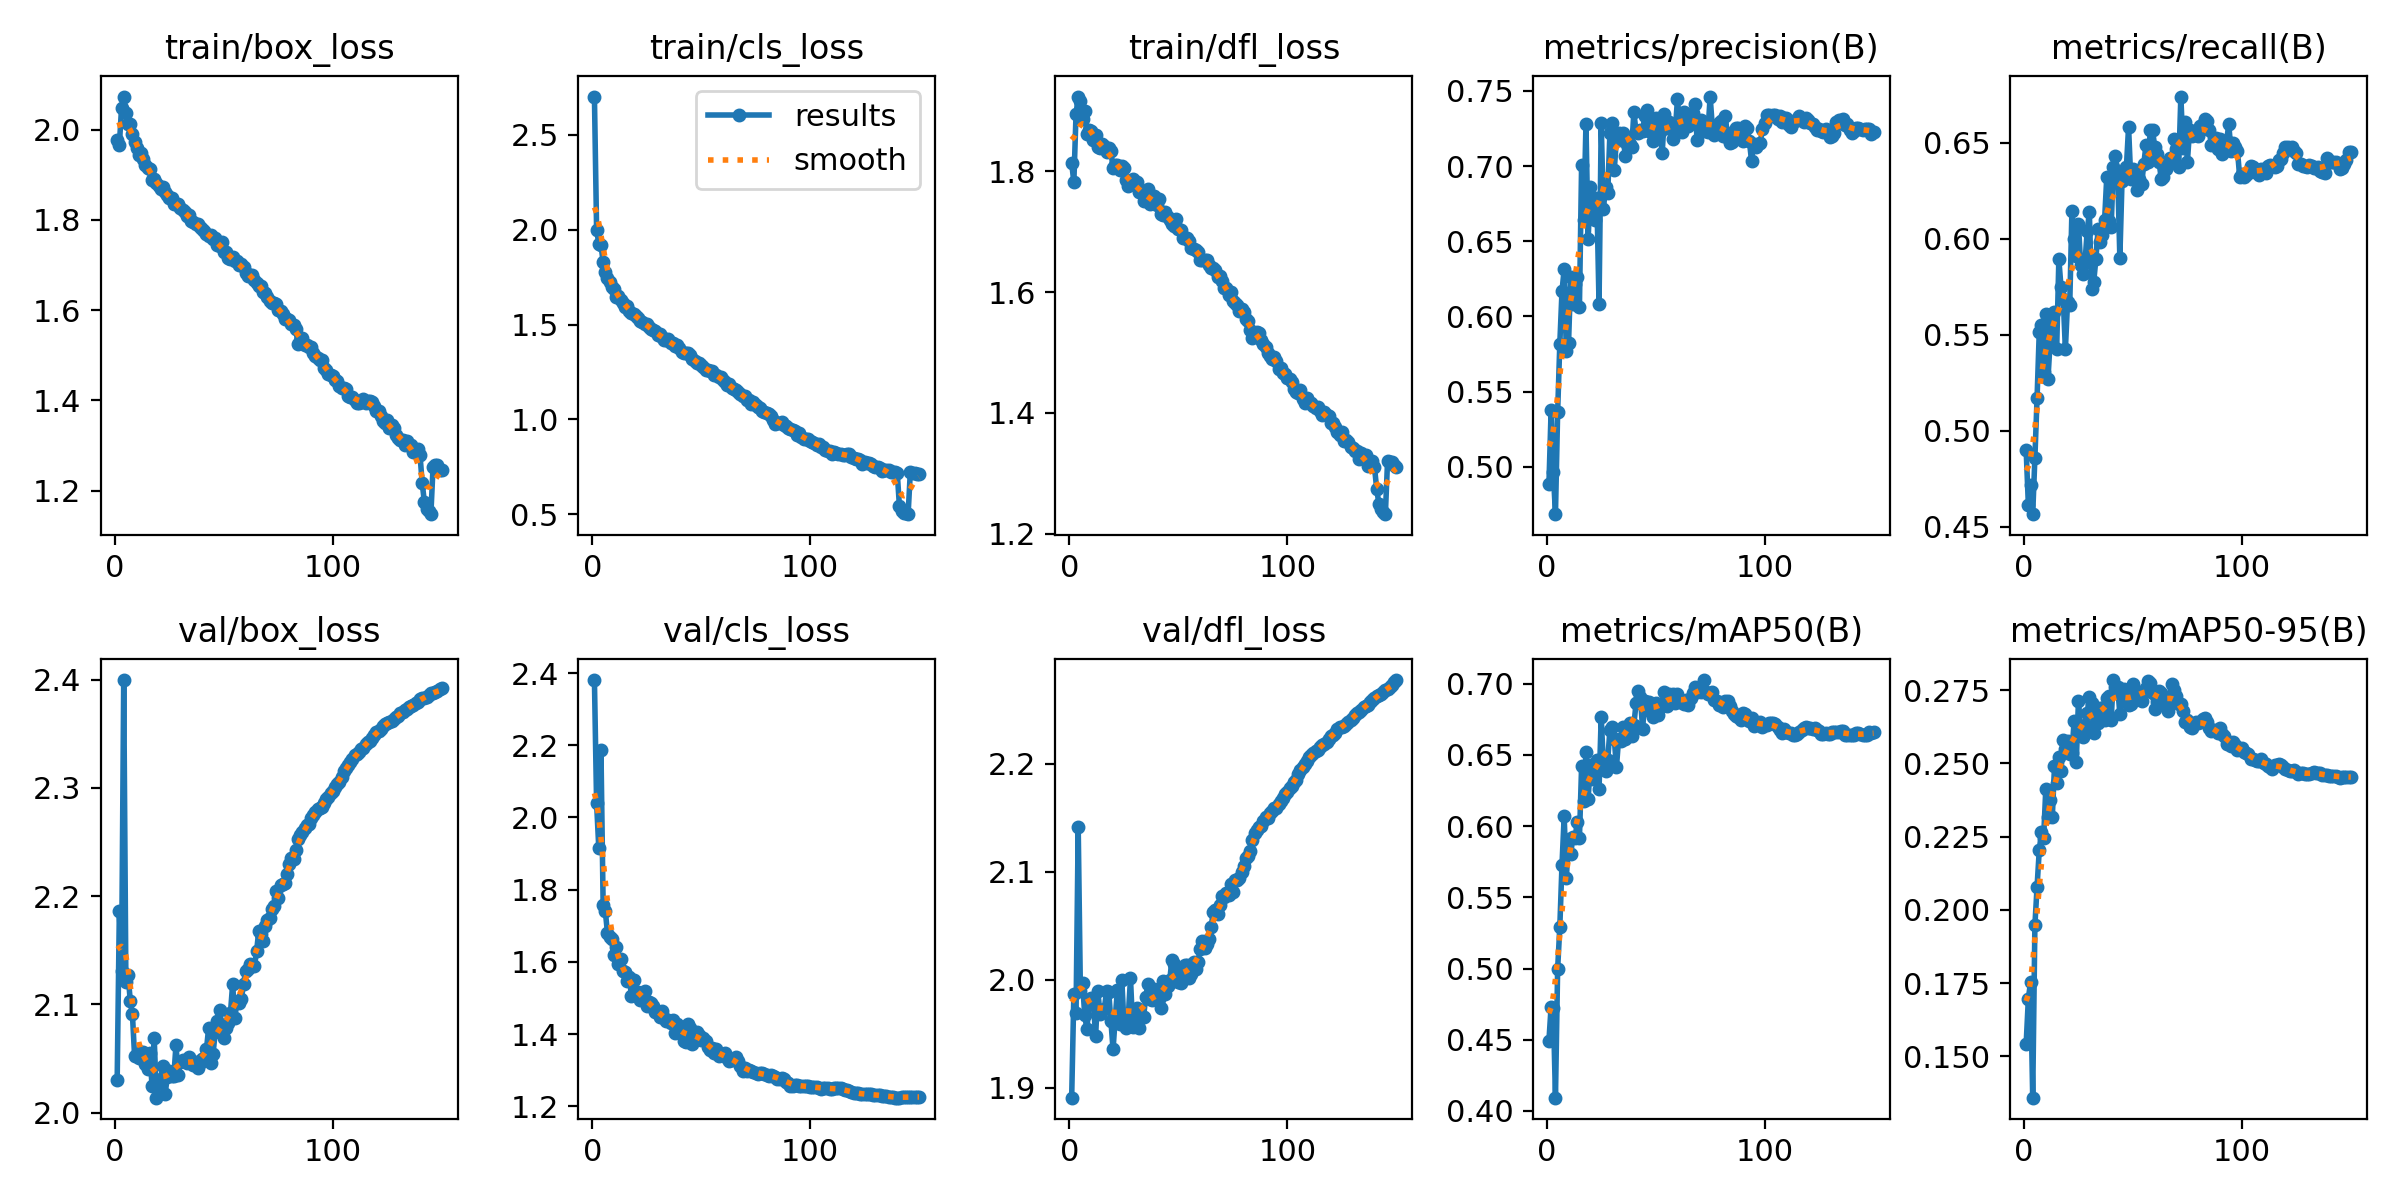

Values plotted in this chart, from the file beside it:
epoch, time, train/box_loss, train/cls_loss, train/dfl_loss, metrics/precision(B), metrics/recall(B), metrics/mAP50(B), metrics/mAP50-95(B), val/box_loss, val/cls_loss, val/dfl_loss, lr/pg0, lr/pg1, lr/pg2
1, 255.9, 1.977, 2.702, 1.813, 0.4883, 0.4898, 0.4493, 0.1544, 2.03, 2.381, 1.891, 0.003328, 0.003328, 0.003328
2, 495.9, 1.965, 2.001, 1.782, 0.5374, 0.4615, 0.4733, 0.1697, 2.186, 2.039, 1.987, 0.006617, 0.006617, 0.006617
3, 751.8, 2.048, 1.926, 1.894, 0.4967, 0.4718, 0.4726, 0.1753, 2.131, 1.916, 1.969, 0.009862, 0.009862, 0.009862
4, 992.4, 2.073, 1.919, 1.924, 0.4684, 0.4566, 0.4093, 0.1359, 2.4, 2.188, 2.142, 0.009802, 0.009802, 0.009802
5, 1236, 2.037, 1.831, 1.916, 0.5362, 0.4859, 0.4997, 0.1947, 2.12, 1.758, 1.99, 0.009736, 0.009736, 0.009736
6, 1475, 2.012, 1.779, 1.886, 0.5819, 0.5171, 0.5293, 0.2079, 2.128, 1.741, 1.997, 0.00967, 0.00967, 0.00967
7, 1721, 2.011, 1.743, 1.9, 0.6168, 0.5512, 0.5729, 0.2203, 2.103, 1.679, 1.967, 0.009604, 0.009604, 0.009604
8, 1958, 1.989, 1.722, 1.861, 0.6314, 0.555, 0.6068, 0.2264, 2.091, 1.67, 1.954, 0.009538, 0.009538, 0.009538
9, 2200, 1.972, 1.7, 1.868, 0.5766, 0.5307, 0.5635, 0.2245, 2.052, 1.663, 1.98, 0.009472, 0.009472, 0.009472
10, 2434, 1.958, 1.685, 1.867, 0.582, 0.561, 0.5909, 0.2411, 2.052, 1.619, 1.983, 0.009406, 0.009406, 0.009406
11, 2675, 1.944, 1.644, 1.851, 0.6264, 0.5268, 0.5802, 0.2318, 2.051, 1.642, 1.978, 0.00934, 0.00934, 0.00934
12, 2911, 1.947, 1.651, 1.86, 0.6081, 0.5466, 0.5924, 0.2375, 2.056, 1.595, 1.948, 0.009274, 0.009274, 0.009274
13, 3154, 1.935, 1.63, 1.841, 0.6218, 0.559, 0.5913, 0.2316, 2.056, 1.608, 1.99, 0.009208, 0.009208, 0.009208
14, 3390, 1.921, 1.612, 1.838, 0.6263, 0.5619, 0.6031, 0.249, 2.045, 1.574, 1.968, 0.009142, 0.009142, 0.009142
15, 3633, 1.915, 1.594, 1.845, 0.606, 0.5424, 0.5913, 0.2431, 2.04, 1.572, 1.972, 0.009076, 0.009076, 0.009076
16, 3866, 1.912, 1.597, 1.843, 0.7008, 0.5893, 0.642, 0.2521, 2.055, 1.547, 1.973, 0.00901, 0.00901, 0.00901
17, 4107, 1.887, 1.573, 1.831, 0.664, 0.5746, 0.6177, 0.2473, 2.025, 1.559, 1.989, 0.008944, 0.008944, 0.008944
18, 4343, 1.89, 1.561, 1.838, 0.728, 0.5688, 0.6517, 0.258, 2.069, 1.505, 1.989, 0.008878, 0.008878, 0.008878
19, 4584, 1.882, 1.556, 1.833, 0.6513, 0.5424, 0.6193, 0.2548, 2.014, 1.549, 1.962, 0.008812, 0.008812, 0.008812
20, 4817, 1.876, 1.545, 1.805, 0.6861, 0.5672, 0.6432, 0.2575, 2.027, 1.509, 1.936, 0.008746, 0.008746, 0.008746
21, 5062, 1.868, 1.534, 1.811, 0.6743, 0.5655, 0.6332, 0.2532, 2.031, 1.518, 1.965, 0.00868, 0.00868, 0.00868
22, 5297, 1.873, 1.517, 1.81, 0.6643, 0.6146, 0.6388, 0.2536, 2.043, 1.495, 1.99, 0.008614, 0.008614, 0.008614
23, 5540, 1.863, 1.511, 1.803, 0.679, 0.6, 0.6463, 0.2643, 2.017, 1.506, 1.959, 0.008548, 0.008548, 0.008548
24, 5780, 1.855, 1.501, 1.809, 0.608, 0.5912, 0.6257, 0.2505, 2.033, 1.518, 2, 0.008482, 0.008482, 0.008482
25, 6028, 1.848, 1.501, 1.806, 0.7284, 0.6078, 0.6767, 0.2714, 2.038, 1.477, 1.96, 0.008416, 0.008416, 0.008416
26, 6267, 1.848, 1.487, 1.786, 0.6712, 0.5863, 0.6428, 0.2618, 2.034, 1.489, 1.955, 0.00835, 0.00835, 0.00835
27, 6510, 1.834, 1.475, 1.776, 0.6864, 0.5815, 0.6384, 0.2588, 2.034, 1.485, 1.966, 0.008284, 0.008284, 0.008284
28, 6747, 1.834, 1.469, 1.778, 0.6819, 0.5876, 0.6466, 0.2632, 2.062, 1.478, 2.001, 0.008218, 0.008218, 0.008218
29, 6990, 1.836, 1.466, 1.787, 0.7221, 0.6039, 0.6675, 0.2672, 2.034, 1.462, 1.956, 0.008152, 0.008152, 0.008152
30, 7226, 1.826, 1.442, 1.778, 0.7288, 0.6137, 0.6698, 0.2726, 2.047, 1.46, 1.972, 0.008086, 0.008086, 0.008086
31, 7473, 1.822, 1.449, 1.783, 0.6976, 0.5737, 0.661, 0.2707, 2.049, 1.447, 1.974, 0.00802, 0.00802, 0.00802
32, 7705, 1.817, 1.432, 1.765, 0.7181, 0.5776, 0.6414, 0.2604, 2.048, 1.464, 1.956, 0.007954, 0.007954, 0.007954
33, 7945, 1.809, 1.418, 1.766, 0.7222, 0.5893, 0.6614, 0.2679, 2.046, 1.445, 1.967, 0.007888, 0.007888, 0.007888
34, 8182, 1.811, 1.416, 1.751, 0.7171, 0.6049, 0.6594, 0.2638, 2.051, 1.438, 1.966, 0.007822, 0.007822, 0.007822
35, 8423, 1.797, 1.425, 1.759, 0.7218, 0.598, 0.6692, 0.2688, 2.046, 1.439, 1.984, 0.007756, 0.007756, 0.007756
36, 8658, 1.795, 1.401, 1.77, 0.7068, 0.6021, 0.6609, 0.269, 2.044, 1.43, 1.996, 0.00769, 0.00769, 0.00769
37, 8904, 1.79, 1.4, 1.746, 0.715, 0.6098, 0.6668, 0.2649, 2.047, 1.439, 1.982, 0.007624, 0.007624, 0.007624
38, 9138, 1.791, 1.385, 1.752, 0.7146, 0.6322, 0.6724, 0.2725, 2.041, 1.404, 1.981, 0.007558, 0.007558, 0.007558
39, 9379, 1.783, 1.394, 1.759, 0.7125, 0.6093, 0.6634, 0.2729, 2.046, 1.429, 1.992, 0.007492, 0.007492, 0.007492
40, 9613, 1.78, 1.378, 1.744, 0.7357, 0.6058, 0.6712, 0.2648, 2.049, 1.417, 1.981, 0.007426, 0.007426, 0.007426
41, 9856, 1.774, 1.353, 1.754, 0.7228, 0.6371, 0.6862, 0.2784, 2.051, 1.403, 1.982, 0.00736, 0.00736, 0.00736
42, 10092, 1.768, 1.35, 1.729, 0.7221, 0.6429, 0.6946, 0.276, 2.059, 1.381, 1.974, 0.007294, 0.007294, 0.007294
43, 10336, 1.765, 1.352, 1.727, 0.7241, 0.6341, 0.6905, 0.276, 2.079, 1.377, 1.999, 0.007228, 0.007228, 0.007228
44, 10574, 1.766, 1.352, 1.733, 0.7236, 0.5899, 0.6682, 0.2668, 2.045, 1.427, 1.987, 0.007162, 0.007162, 0.007162
45, 10816, 1.757, 1.337, 1.725, 0.7331, 0.6302, 0.6877, 0.273, 2.054, 1.416, 1.994, 0.007096, 0.007096, 0.007096
46, 11049, 1.759, 1.316, 1.72, 0.7377, 0.6341, 0.6815, 0.2755, 2.074, 1.372, 1.999, 0.00703, 0.00703, 0.00703
47, 11288, 1.744, 1.306, 1.712, 0.7236, 0.6371, 0.6871, 0.2711, 2.085, 1.391, 2.018, 0.006964, 0.006964, 0.006964
48, 11520, 1.741, 1.295, 1.709, 0.7257, 0.6581, 0.6853, 0.2699, 2.095, 1.407, 2.014, 0.006898, 0.006898, 0.006898
49, 11760, 1.751, 1.297, 1.721, 0.7167, 0.6312, 0.6767, 0.2702, 2.079, 1.399, 2.008, 0.006832, 0.006832, 0.006832
50, 11994, 1.728, 1.285, 1.704, 0.7318, 0.6361, 0.6867, 0.277, 2.069, 1.384, 1.998, 0.006766, 0.006766, 0.006766
51, 12240, 1.729, 1.276, 1.702, 0.7275, 0.6332, 0.678, 0.2717, 2.078, 1.388, 1.997, 0.0067, 0.0067, 0.0067
52, 251.7, 1.715, 1.262, 1.69, 0.7229, 0.6254, 0.6847, 0.2729, 2.083, 1.38, 2.005, 0.006634, 0.006634, 0.006634
53, 488.7, 1.713, 1.258, 1.69, 0.7085, 0.6312, 0.684, 0.2742, 2.092, 1.365, 2.014, 0.006568, 0.006568, 0.006568
54, 735.8, 1.717, 1.254, 1.69, 0.7348, 0.6283, 0.6943, 0.2712, 2.119, 1.357, 2.014, 0.006502, 0.006502, 0.006502
55, 971.7, 1.708, 1.257, 1.685, 0.7256, 0.639, 0.6845, 0.2743, 2.088, 1.361, 2.002, 0.006436, 0.006436, 0.006436
56, 1216, 1.71, 1.236, 1.673, 0.7293, 0.6488, 0.6929, 0.2757, 2.102, 1.347, 2.006, 0.00637, 0.00637, 0.00637
57, 1453, 1.699, 1.232, 1.671, 0.7265, 0.64, 0.6905, 0.2781, 2.102, 1.36, 2.017, 0.006304, 0.006304, 0.006304
58, 1693, 1.702, 1.224, 1.669, 0.7183, 0.6566, 0.6925, 0.2775, 2.104, 1.339, 2.01, 0.006238, 0.006238, 0.006238
59, 1925, 1.695, 1.221, 1.666, 0.7235, 0.6566, 0.6863, 0.2739, 2.119, 1.341, 2.017, 0.006172, 0.006172, 0.006172
60, 2165, 1.683, 1.208, 1.653, 0.7445, 0.6478, 0.6926, 0.2686, 2.131, 1.342, 2.029, 0.006106, 0.006106, 0.006106
... 90 more rows
